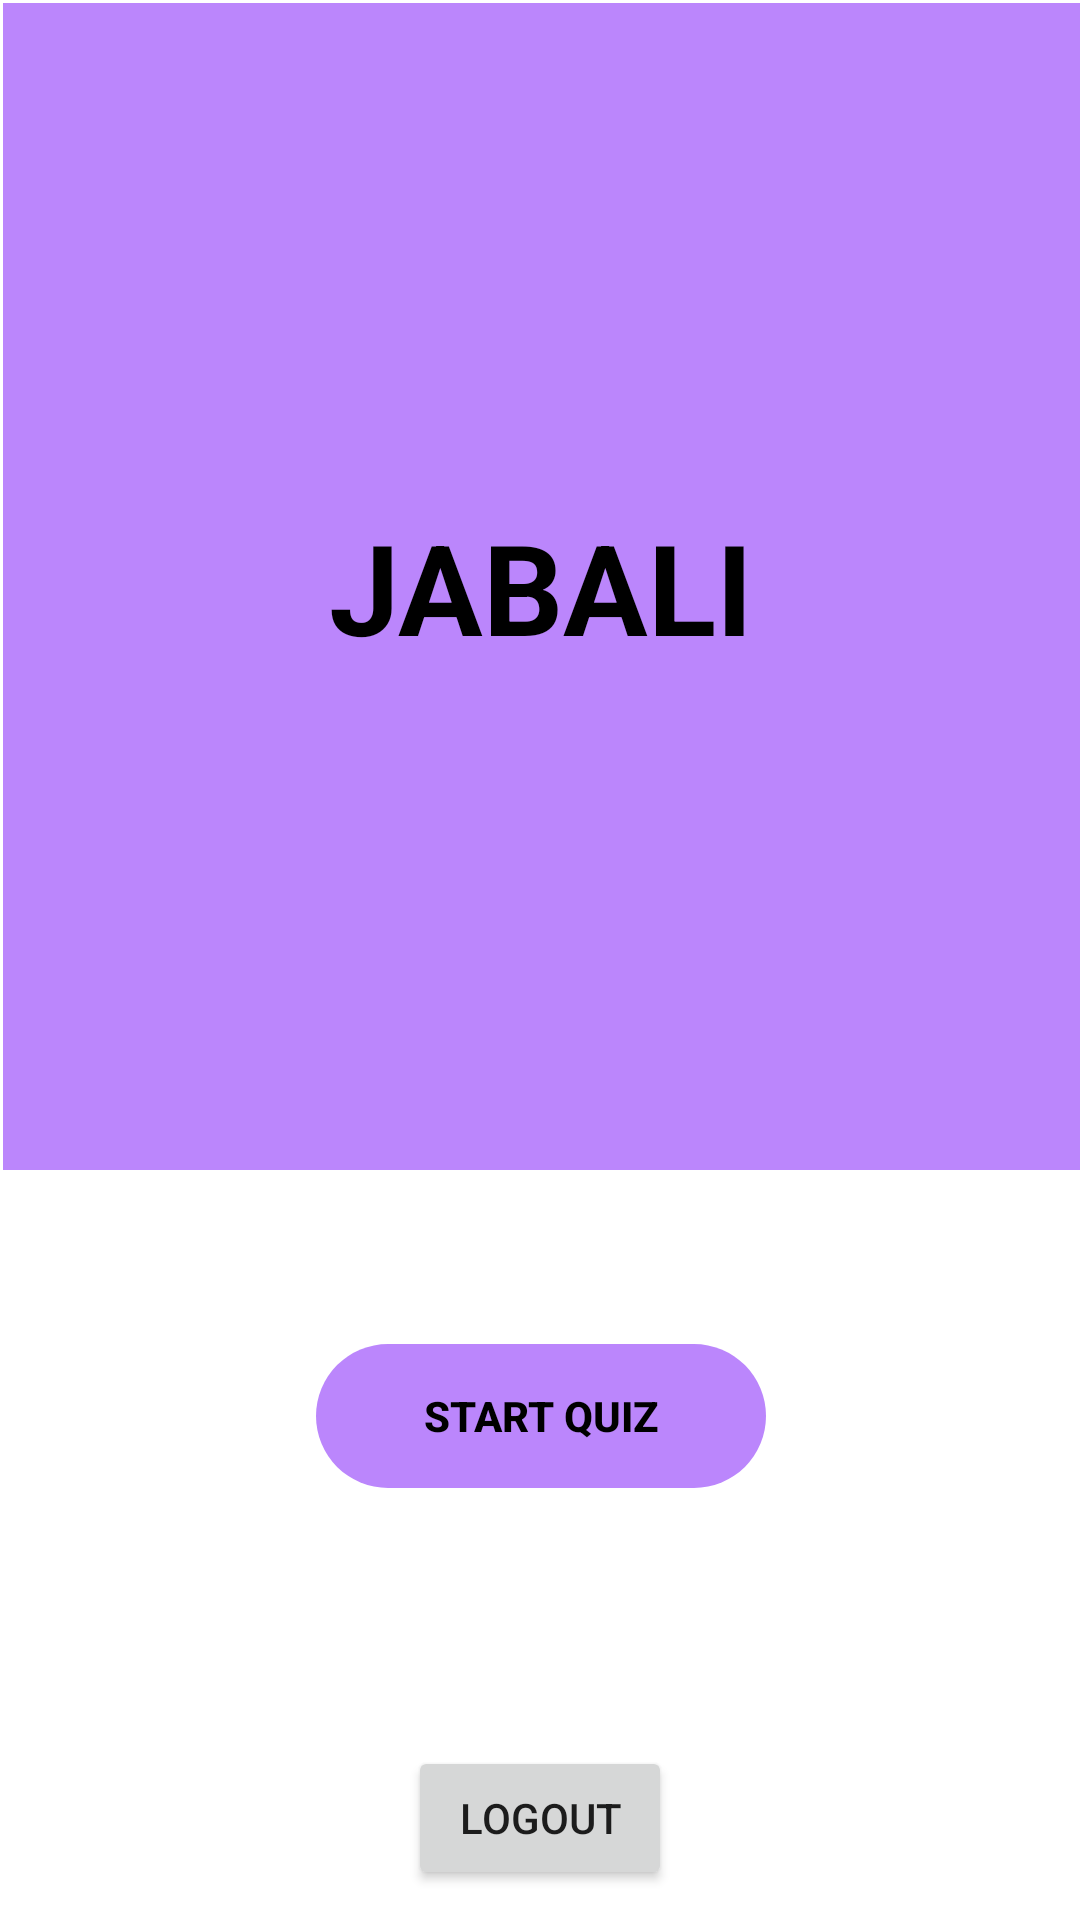

Android layout source for this screen:
<!-- AndroidManifest.xml: application theme Theme.JABALI -->
<!-- res/layout/activity_homepage.xml -->
<?xml version="1.0" encoding="utf-8"?>
<androidx.constraintlayout.widget.ConstraintLayout xmlns:android="http://schemas.android.com/apk/res/android"
    xmlns:app="http://schemas.android.com/apk/res-auto"
    xmlns:tools="http://schemas.android.com/tools"
    android:layout_width="match_parent"
    android:layout_height="match_parent"
    android:visibility="visible"
    tools:context=".MainActivity"
    tools:visibility="visible" >

    <FrameLayout
        android:layout_width="0dp"
        android:layout_height="0dp"
        android:background="@color/purple_200"
        android:layout_marginStart="1dp"
        android:layout_marginTop="1dp"
        android:layout_marginBottom="250dp"
        app:layout_constraintBottom_toBottomOf="parent"
        app:layout_constraintEnd_toEndOf="parent"
        app:layout_constraintHorizontal_bias="0.58"
        app:layout_constraintStart_toStartOf="parent"
        app:layout_constraintTop_toTopOf="parent">
        <TextView
            android:layout_width="wrap_content"
            android:layout_height="wrap_content"
            android:text="@string/app_name"
            android:textColor="@color/black"
            android:textStyle="bold"
            android:textSize="42dp"
            android:layout_gravity="center"/>

    </FrameLayout>

    <Button
        android:id="@+id/bookmarks_btn"
        android:layout_width="150sp"
        android:layout_height="wrap_content"
        android:layout_marginBottom="68dp"
        android:background="@android:color/transparent"
        android:stateListAnimator="@null"
        android:text="Bookmarks"
        android:textColor="@color/white"
        android:textStyle="bold"
        app:layout_constraintBottom_toBottomOf="parent"
        app:layout_constraintEnd_toEndOf="parent"
        app:layout_constraintHorizontal_bias="0.501"
        app:layout_constraintStart_toStartOf="parent" />

    <Button
        android:id="@+id/start_btn"
        android:layout_width="150sp"
        android:layout_height="wrap_content"
        android:layout_marginBottom="28sp"
        android:background="@drawable/rounded_corners"
        android:text="Start quiz"
        android:textColor="@color/black"
        android:textStyle="bold"
        android:stateListAnimator="@null"
        app:layout_constraintBottom_toTopOf="@+id/bookmarks_btn"
        app:layout_constraintEnd_toEndOf="parent"
        app:layout_constraintHorizontal_bias="0.501"
        app:layout_constraintStart_toStartOf="parent" />

    <Button
        android:id="@+id/logOut"
        android:layout_width="wrap_content"
        android:layout_height="wrap_content"
        android:text="Logout"
        app:layout_constraintBottom_toBottomOf="parent"
        app:layout_constraintEnd_toEndOf="parent"
        app:layout_constraintStart_toStartOf="parent"
        app:layout_constraintTop_toBottomOf="@+id/bookmarks_btn" />
</androidx.constraintlayout.widget.ConstraintLayout>
<!-- resources referenced by this layout -->
<resources>
  <color name="black">#FF000000</color>
  <color name="purple_200">#FFBB86FC</color>
  <color name="white">#FFFFFFFF</color>
  <!-- drawable rounded_corners (drawable) -->
  <?xml version="1.0" encoding="utf-8"?>
  <shape android:shape="rectangle" xmlns:android="http://schemas.android.com/apk/res/android">
      <corners android:radius="300dp"/>
      <solid android:color="@color/purple_200"/>
  
  </shape>
  <string name="app_name">JABALI</string>
  <style name="Theme.JABALI" parent="Theme.MaterialComponents.DayNight.NoActionBar">
          
          <item name="colorPrimary">@color/purple_500</item>
          <item name="colorPrimaryVariant">@color/purple_700</item>
          <item name="colorOnPrimary">@color/white</item>
          
          <item name="colorSecondary">@color/teal_200</item>
          <item name="colorSecondaryVariant">@color/teal_700</item>
          <item name="colorOnSecondary">@color/black</item>
          
          <item name="android:statusBarColor" tools:targetApi="l">?attr/colorPrimaryVariant</item>
          
      </style>
  <color name="purple_500">#BB86FC</color>
  <color name="purple_700">#BB86FC</color>
  <color name="teal_200">#FF03DAC5</color>
  <color name="teal_700">#FF018786</color>
</resources>
